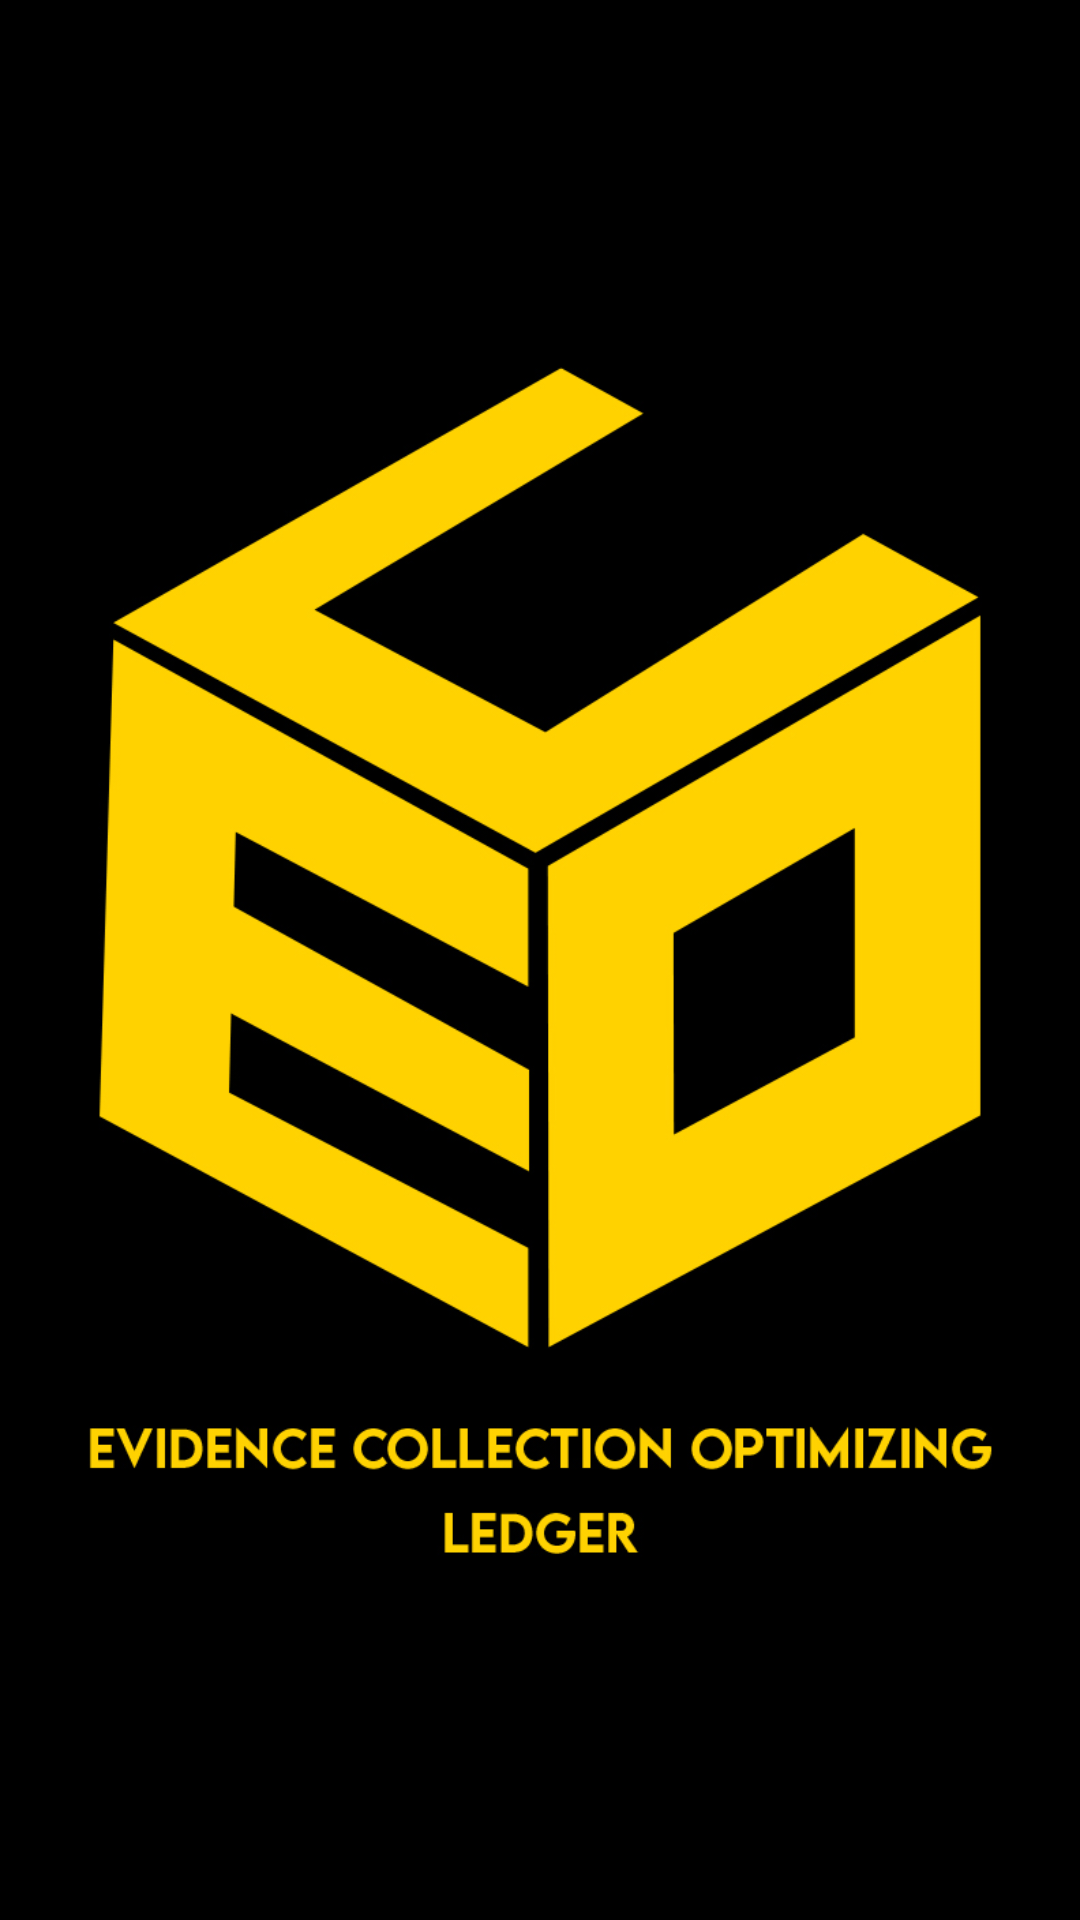

This screen was rendered from an Android layout file. Write that file and the resources it references.
<!-- AndroidManifest.xml: application theme Theme.ECOLedger -->
<!-- res/layout/activity_splashscreen.xml -->
<?xml version="1.0" encoding="utf-8"?>
<androidx.constraintlayout.widget.ConstraintLayout xmlns:android="http://schemas.android.com/apk/res/android"
    xmlns:app="http://schemas.android.com/apk/res-auto"
    xmlns:tools="http://schemas.android.com/tools"
    android:id="@+id/ssc"
    android:layout_width="match_parent"
    android:layout_height="match_parent"
    tools:context=".splashscreen">

    <ImageView
        android:id="@+id/imageView"
        android:layout_width="wrap_content"
        android:layout_height="wrap_content"
        android:background="#000000"
        app:layout_constraintBottom_toBottomOf="parent"
        app:layout_constraintEnd_toEndOf="parent"
        app:layout_constraintHorizontal_bias="0.67"
        app:layout_constraintStart_toStartOf="parent"
        app:layout_constraintTop_toTopOf="parent"
        app:srcCompat="@drawable/ss" />
</androidx.constraintlayout.widget.ConstraintLayout>
<!-- resources referenced by this layout -->
<resources>
  <!-- drawable ss: jpg bitmap (drawable, 242365 bytes) -->
  <style name="Theme.ECOLedger" parent="Theme.MaterialComponents.DayNight.DarkActionBar">
          
          <item name="colorPrimary">@color/purple_500</item>
          <item name="colorPrimaryVariant">@color/purple_700</item>
          <item name="colorOnPrimary">@color/white</item>
          
          <item name="colorSecondary">@color/teal_200</item>
          <item name="colorSecondaryVariant">@color/teal_700</item>
          <item name="colorOnSecondary">@color/black</item>
          
          <item name="android:statusBarColor" tools:targetApi="l">?attr/colorPrimaryVariant</item>
          
      </style>
  <!-- not gathered from this repository: default colours our renderer supplied (Android Studio template values) -->
  <color name="purple_500">#FF6200EE</color>
  <color name="purple_700">#FF3700B3</color>
  <color name="teal_200">#FF03DAC5</color>
  <color name="teal_700">#FF018786</color>
  <color name="black">#FF000000</color>
  <color name="white">#FFFFFFFF</color>
</resources>
